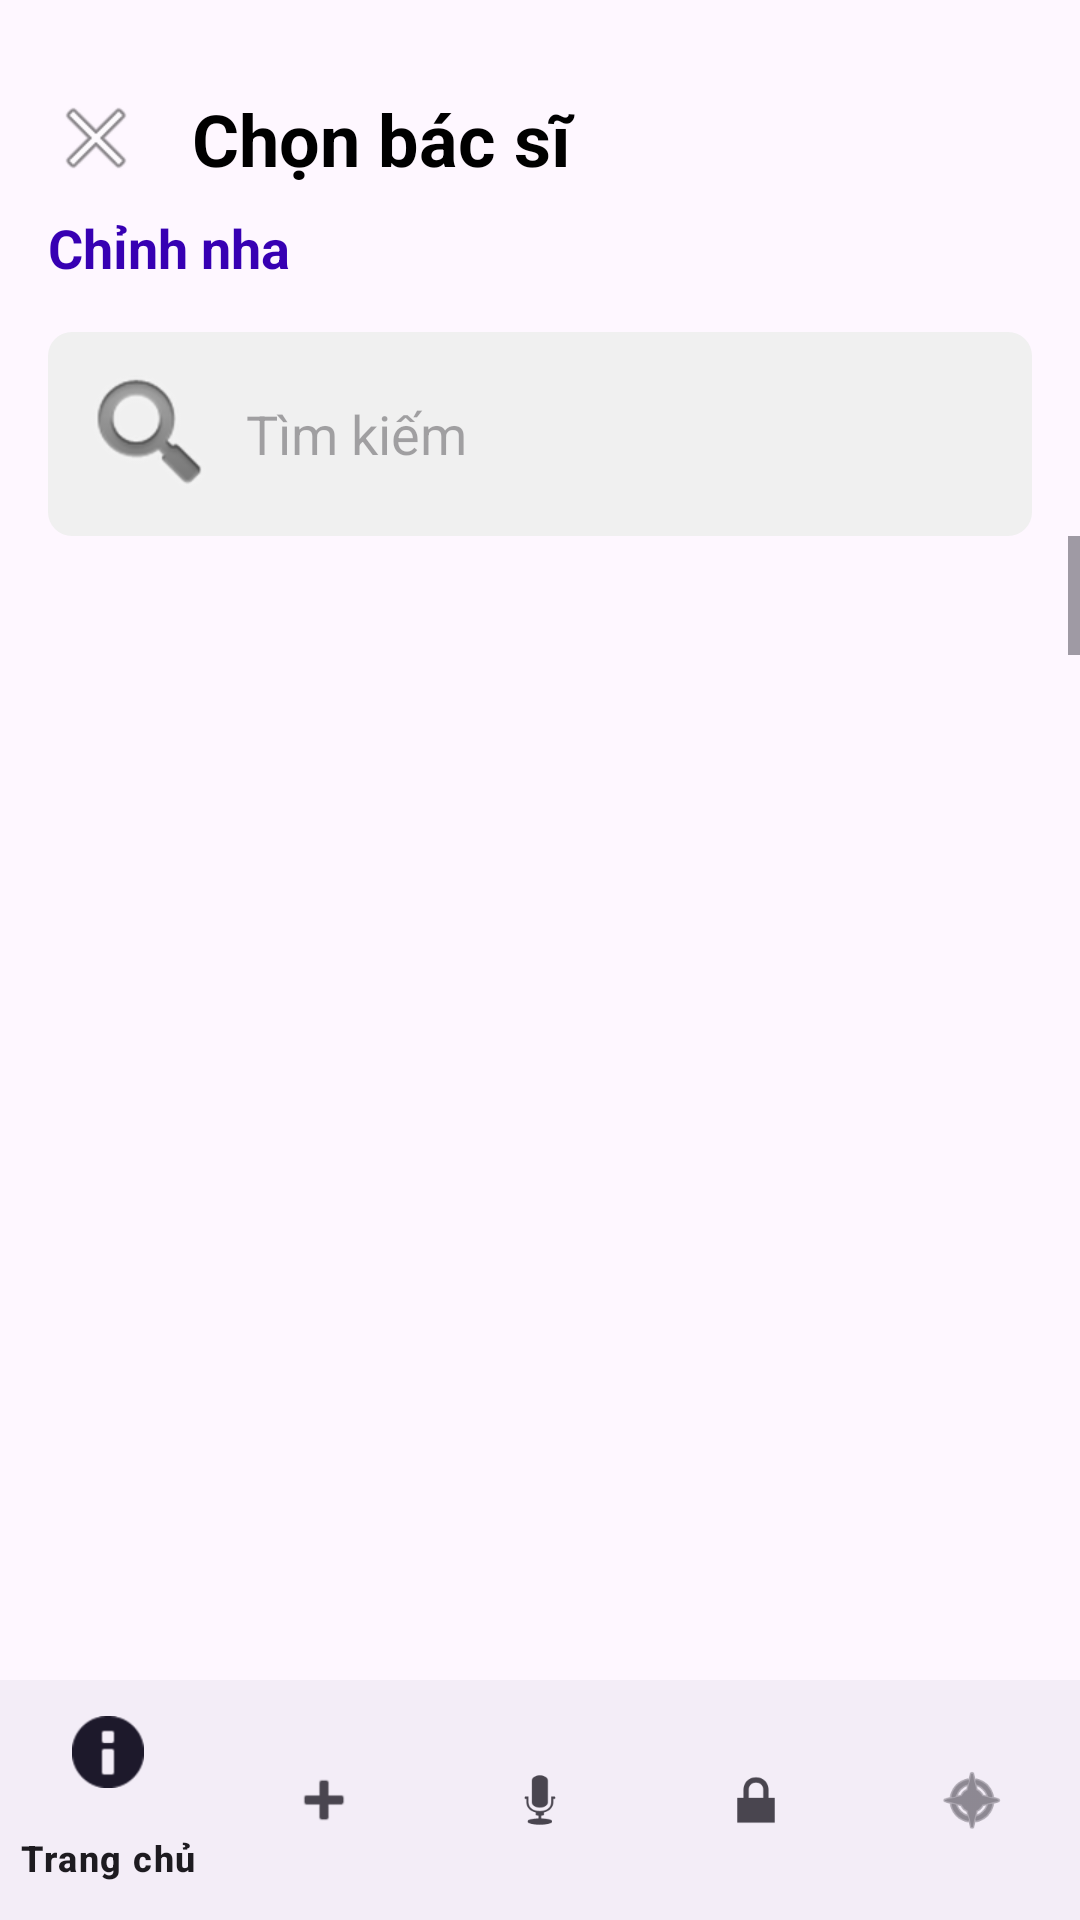

Layout XML and referenced resources for this Android screen:
<!-- AndroidManifest.xml: application theme Theme.NhaKhoaApp -->
<!-- res/layout/activity_select_doctor.xml -->
<?xml version="1.0" encoding="utf-8"?>
<androidx.constraintlayout.widget.ConstraintLayout xmlns:android="http://schemas.android.com/apk/res/android"
        xmlns:app="http://schemas.android.com/apk/res-auto"
        xmlns:tools="http://schemas.android.com/tools"
        android:layout_width="match_parent"
        android:layout_height="match_parent"
        tools:context=".activities.SelectDoctorActivity">

    <LinearLayout
            android:id="@+id/header_layout"
            android:layout_width="match_parent"
            android:layout_height="wrap_content"
            android:orientation="vertical"
            android:paddingTop="30dp"
            android:paddingStart="16dp"
            android:paddingEnd="16dp"
            app:layout_constraintTop_toTopOf="parent">

        <LinearLayout
                android:layout_width="match_parent"
                android:layout_height="wrap_content"
                android:orientation="horizontal"
                android:gravity="center_vertical">

            <ImageView
                    android:id="@+id/img_back_button"
                    android:layout_width="wrap_content"
                    android:layout_height="wrap_content"
                    android:src="@android:drawable/ic_menu_close_clear_cancel"
                    android:contentDescription="Quay lại" />

            <TextView
                    android:layout_width="0dp"
                    android:layout_weight="1"
                    android:layout_height="wrap_content"
                    android:layout_marginStart="16dp"
                    android:text="Chọn bác sĩ"
                    android:textSize="24sp"
                    android:textStyle="bold"
                    android:textColor="@android:color/black" />
        </LinearLayout>

        <TextView
                android:id="@+id/tv_selected_service"
                android:layout_width="wrap_content"
                android:layout_height="wrap_content"
                android:layout_marginTop="8dp"
                android:text="Chỉnh nha"
                android:textSize="18sp"
                android:textStyle="bold"
                android:textColor="@color/design_default_color_primary_dark" />

    </LinearLayout>

    <EditText
            android:id="@+id/et_search_doctor"
            android:layout_width="match_parent"
            android:layout_height="wrap_content"
            android:layout_margin="16dp"
            android:padding="10dp"
            android:hint="Tìm kiếm"
            android:drawableStart="@android:drawable/ic_search_category_default"
            android:drawablePadding="8dp"
            android:background="@drawable/rounded_search_background"
            app:layout_constraintTop_toBottomOf="@id/header_layout"
            android:inputType="text"
            android:imeOptions="actionSearch" />

    <ScrollView
            android:layout_width="match_parent"
            android:layout_height="0dp"
            app:layout_constraintTop_toBottomOf="@id/et_search_doctor"
            app:layout_constraintBottom_toTopOf="@id/bottom_navigation">

        <LinearLayout
                android:id="@+id/ll_doctor_list"
                android:layout_width="match_parent"
                android:layout_height="wrap_content"
                android:orientation="vertical"
                android:paddingStart="16dp"
                android:paddingEnd="16dp">

            <include
                    layout="@layout/item_doctor_list"
                    android:id="@+id/doctor_item_1"
                    android:layout_width="match_parent"
                    android:layout_height="wrap_content" />

            <include
                    layout="@layout/item_doctor_list"
                    android:id="@+id/doctor_item_2"
                    android:layout_width="match_parent"
                    android:layout_height="wrap_content" />

        </LinearLayout>
    </ScrollView>

    <com.google.android.material.bottomnavigation.BottomNavigationView
            android:id="@+id/bottom_navigation"
            android:layout_width="match_parent"
            android:layout_height="wrap_content"
            app:layout_constraintBottom_toBottomOf="parent"
            app:menu="@menu/bottom_nav_menu" />

</androidx.constraintlayout.widget.ConstraintLayout>
<!-- res/layout/item_doctor_list.xml (included above) -->
<?xml version="1.0" encoding="utf-8"?>
<LinearLayout xmlns:android="http://schemas.android.com/apk/res/android"
        android:layout_width="match_parent"
        android:layout_height="wrap_content"
        android:orientation="horizontal"
        android:paddingTop="12dp"
        android:paddingBottom="12dp"
        android:gravity="center_vertical"
        android:background="?android:attr/selectableItemBackground">

    <ImageView
            android:id="@+id/img_doctor_avatar"
            android:layout_width="60dp"
            android:layout_height="60dp"
            android:scaleType="centerCrop"
            android:src="@android:drawable/ic_menu_camera"
            android:background="@drawable/circle_background"
            android:contentDescription="Ảnh bác sĩ"/>

    <LinearLayout
            android:layout_width="0dp"
            android:layout_weight="1"
            android:layout_height="wrap_content"
            android:orientation="vertical"
            android:layout_marginStart="12dp">

        <TextView
                android:id="@+id/tv_doctor_name"
                android:layout_width="wrap_content"
                android:layout_height="wrap_content"
                android:text="Đoàn Hồng Lê (Cơ sở 2: 67 Phạm Tuấn Tài, chuyển cơ sở từ ngày 08/04/2024)"
                android:textSize="16sp"
                android:textStyle="bold"
                android:textColor="@android:color/black"/>

        <TextView
                android:id="@+id/tv_doctor_specialty"
                android:layout_width="wrap_content"
                android:layout_height="wrap_content"
                android:text="Bác sĩ chỉnh nha."
                android:textSize="14sp"
                android:layout_marginBottom="4dp"/>

        <TextView
                android:id="@+id/btn_dat_lich"
                android:layout_width="wrap_content"
                android:layout_height="wrap_content"
                android:text="Đặt lịch"
                android:textSize="14sp"
                android:textColor="@color/design_default_color_primary_dark"
                android:textStyle="bold"/>
    </LinearLayout>

    <View
            android:layout_width="match_parent"
            android:layout_height="1dp"
            android:background="#EEEEEE"
            android:layout_marginTop="8dp"/>

</LinearLayout>
<!-- resources referenced by this layout -->
<resources>
  <!-- drawable circle_background (drawable) -->
  <?xml version="1.0" encoding="utf-8"?>
  <shape xmlns:android="http://schemas.android.com/apk/res/android"
          android:shape="oval">
      <solid android:color="#CCCCCC"/>
      <size
              android:width="60dp"
              android:height="60dp"/>
  </shape>
  <!-- drawable rounded_search_background (drawable) -->
  <?xml version="1.0" encoding="utf-8"?>
  <shape xmlns:android="http://schemas.android.com/apk/res/android"
          android:shape="rectangle">
  
      <solid android:color="#F0F0F0" />
  
      <corners android:radius="8dp" />
  
  </shape>
  <style name="Theme.NhaKhoaApp" parent="Theme.Material3.DayNight.NoActionBar">
          
          <item name="android:statusBarColor">@android:color/transparent</item>
          <item name="colorPrimary">@color/purple_500</item>
          
      </style>
  <color name="purple_500">#FF6200EE</color>
</resources>
